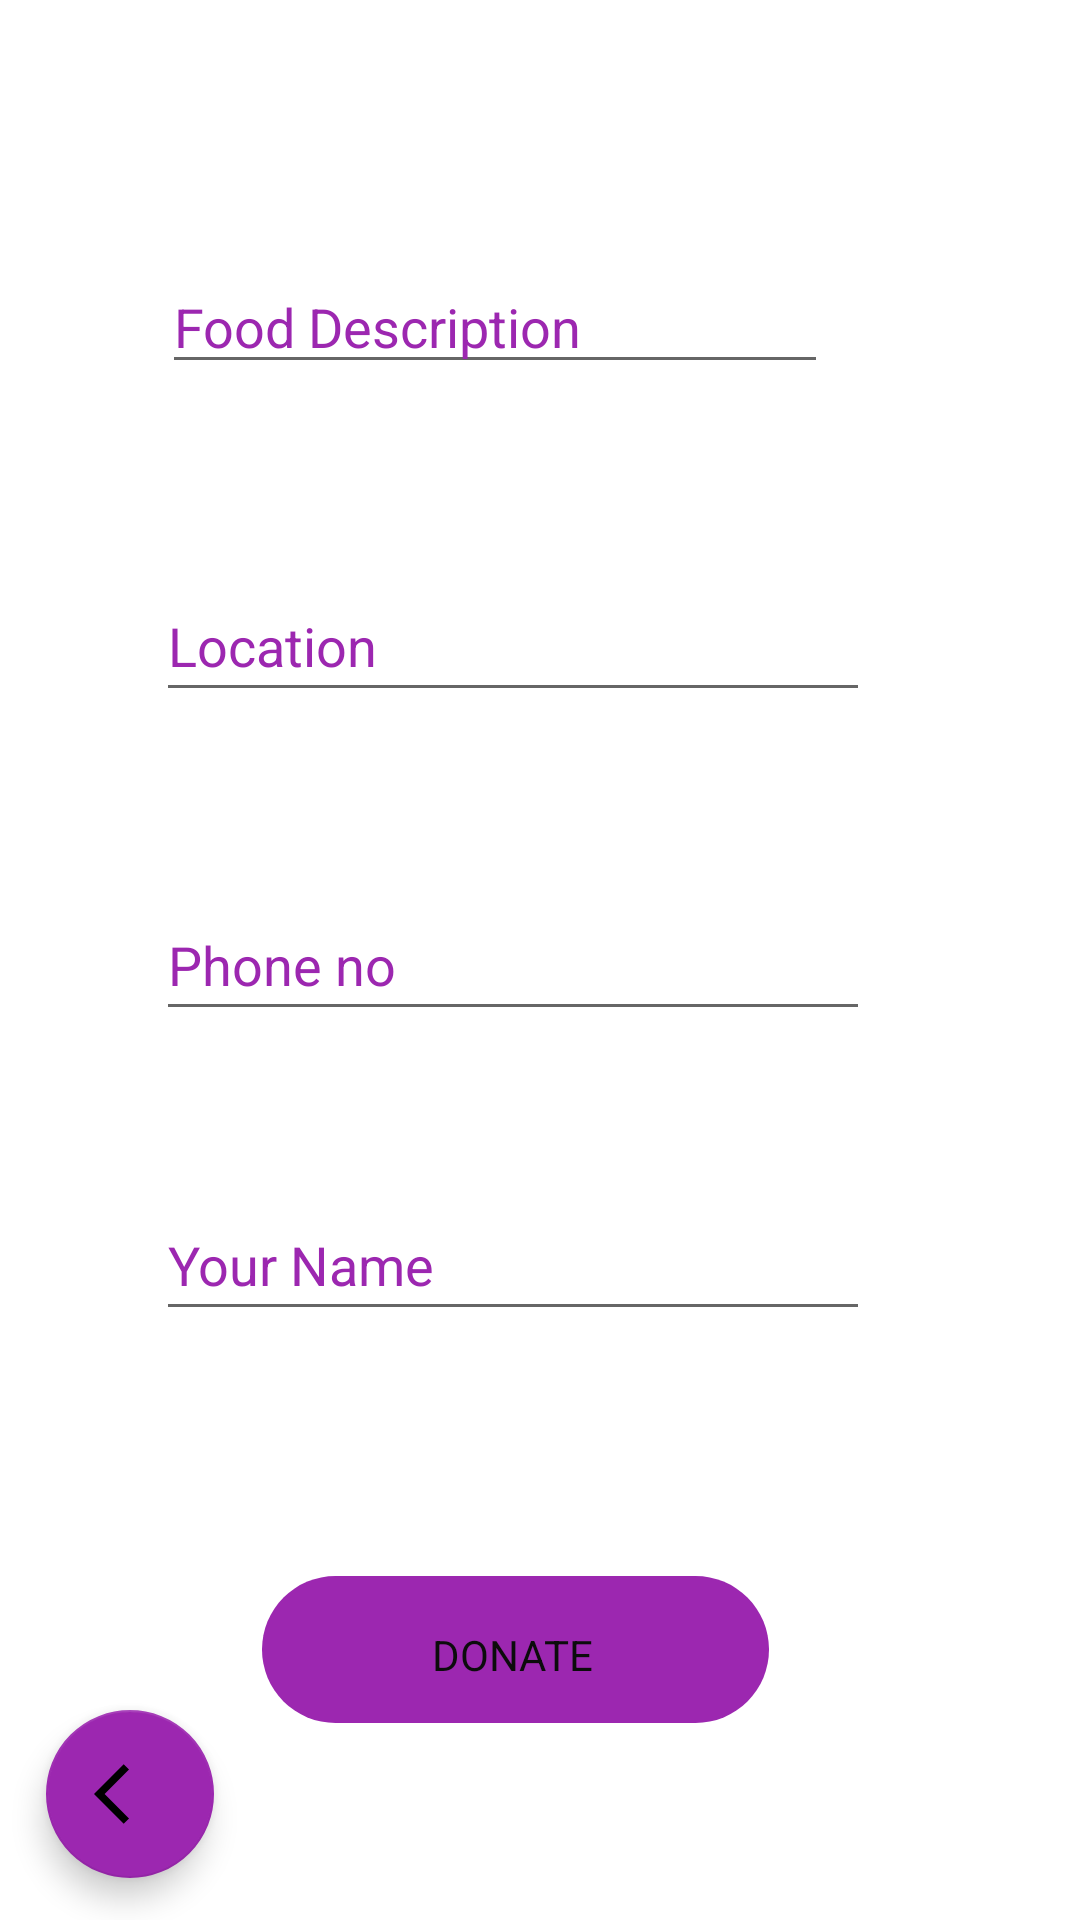

Android layout source for this screen:
<!-- AndroidManifest.xml: application theme Theme.MyApplication -->
<!-- res/layout/activity_uploadfoodactivity.xml -->
<?xml version="1.0" encoding="utf-8"?>
<androidx.constraintlayout.widget.ConstraintLayout xmlns:android="http://schemas.android.com/apk/res/android"
    xmlns:app="http://schemas.android.com/apk/res-auto"
    xmlns:tools="http://schemas.android.com/tools"
    android:layout_width="match_parent"
    android:layout_height="match_parent"
    tools:context=".uploadfoodactivity">

    <EditText
        android:id="@+id/describe"
        android:layout_width="222dp"
        android:layout_height="wrap_content"
        android:ems="10"
        android:hint="Food Description"
        android:inputType="textPersonName"
        android:textColorHint="#9C27B0"
        app:layout_constraintBottom_toBottomOf="parent"
        app:layout_constraintEnd_toEndOf="parent"
        app:layout_constraintHorizontal_bias="0.391"
        app:layout_constraintStart_toStartOf="parent"
        app:layout_constraintTop_toTopOf="parent"
        app:layout_constraintVertical_bias="0.145" />

    <EditText
        android:id="@+id/locate"
        android:layout_width="238dp"
        android:layout_height="47dp"
        android:ems="10"
        android:hint="Location"
        android:inputType="textPersonName"
        android:textColorHint="#9C27B0"
        app:layout_constraintBottom_toBottomOf="parent"
        app:layout_constraintEnd_toEndOf="parent"
        app:layout_constraintHorizontal_bias="0.427"
        app:layout_constraintStart_toStartOf="parent"
        app:layout_constraintTop_toTopOf="parent"
        app:layout_constraintVertical_bias="0.321" />

    <EditText
        android:id="@+id/mobile"
        android:layout_width="238dp"
        android:layout_height="47dp"
        android:ems="10"
        android:hint="Phone no"
        android:inputType="phone"
        android:textColorHint="#9C27B0"
        app:layout_constraintBottom_toBottomOf="parent"
        app:layout_constraintEnd_toEndOf="parent"
        app:layout_constraintHorizontal_bias="0.427"
        app:layout_constraintStart_toStartOf="parent"
        app:layout_constraintTop_toTopOf="parent" />

    <EditText
        android:id="@+id/naam"
        android:layout_width="238dp"
        android:layout_height="47dp"
        android:ems="10"
        android:hint="Your Name"
        android:inputType="textPersonName"
        android:textColorHint="#9C27B0"
        app:layout_constraintBottom_toBottomOf="parent"
        app:layout_constraintEnd_toEndOf="parent"
        app:layout_constraintHorizontal_bias="0.427"
        app:layout_constraintStart_toStartOf="parent"
        app:layout_constraintTop_toTopOf="parent"
        app:layout_constraintVertical_bias="0.669" />

    <ImageView
        android:id="@+id/donate"
        android:layout_width="169dp"
        android:layout_height="49dp"
        app:layout_constraintBottom_toBottomOf="parent"
        app:layout_constraintEnd_toEndOf="parent"
        app:layout_constraintHorizontal_bias="0.458"
        app:layout_constraintStart_toStartOf="parent"
        app:layout_constraintTop_toTopOf="parent"
        app:layout_constraintVertical_bias="0.889"
        app:srcCompat="@drawable/roundbutton" />

    <TextView
        android:id="@+id/textView3"
        android:layout_width="wrap_content"
        android:layout_height="wrap_content"
        android:text="DONATE"
        android:textColor="#0C0C0C"
        app:layout_constraintBottom_toBottomOf="parent"
        app:layout_constraintEnd_toEndOf="parent"
        app:layout_constraintHorizontal_bias="0.47"
        app:layout_constraintStart_toStartOf="parent"
        app:layout_constraintTop_toTopOf="parent"
        app:layout_constraintVertical_bias="0.873" />

    <TextView
        android:id="@+id/message"
        android:layout_width="238dp"
        android:layout_height="47dp"
        app:layout_constraintBottom_toBottomOf="parent"
        app:layout_constraintEnd_toEndOf="parent"
        app:layout_constraintHorizontal_bias="0.427"
        app:layout_constraintStart_toStartOf="parent"
        app:layout_constraintTop_toTopOf="parent"
        app:layout_constraintVertical_bias="0.777" />

    <com.google.android.material.floatingactionbutton.FloatingActionButton
        android:id="@+id/Back"
        android:layout_width="wrap_content"
        android:layout_height="wrap_content"
        android:clickable="true"
        app:backgroundTint="#9C27B0"
        app:layout_constraintBottom_toBottomOf="parent"
        app:layout_constraintEnd_toEndOf="parent"
        app:layout_constraintHorizontal_bias="0.05"
        app:layout_constraintStart_toStartOf="parent"
        app:layout_constraintTop_toTopOf="parent"
        app:layout_constraintVertical_bias="0.976"
        app:srcCompat="@drawable/ic_baseline_arrow_back_ios_24" />
</androidx.constraintlayout.widget.ConstraintLayout>
<!-- resources referenced by this layout -->
<resources>
  <!-- drawable ic_baseline_arrow_back_ios_24 (drawable) -->
  <vector android:height="24dp" android:tint="#1A1818"
      android:viewportHeight="24" android:viewportWidth="24"
      android:width="24dp" xmlns:android="http://schemas.android.com/apk/res/android">
      <path android:fillColor="@android:color/white" android:pathData="M11.67,3.87L9.9,2.1 0,12l9.9,9.9 1.77,-1.77L3.54,12z"/>
  </vector>
  <!-- drawable roundbutton (drawable) -->
  <?xml version="1.0" encoding="utf-8"?>
  <shape xmlns:android="http://schemas.android.com/apk/res/android"
      xmlns:corners="http://schemas.android.com/aapt"
      android:shape="rectangle">
      <solid
          android:color="#9C27B0"
          />
      <corners
          android:radius="25dp"/>
  
  </shape>
  <style name="Theme.MyApplication" parent="Theme.MaterialComponents.DayNight.DarkActionBar">
          
          <item name="colorPrimary">#9C27B0</item>
          <item name="colorPrimaryVariant">#9C27B0</item>
          <item name="colorOnPrimary">@color/white</item>
          
          <item name="colorSecondary">@color/teal_200</item>
          <item name="colorSecondaryVariant">@color/teal_700</item>
          <item name="colorOnSecondary">@color/black</item>
          
          <item name="android:statusBarColor" tools:targetApi="l">?attr/colorPrimaryVariant</item>
          
      </style>
  <!-- not gathered from this repository: default colours our renderer supplied (Android Studio template values) -->
  <color name="teal_200">#FF03DAC5</color>
  <color name="teal_700">#FF018786</color>
  <color name="black">#FF000000</color>
  <color name="white">#FFFFFFFF</color>
</resources>
